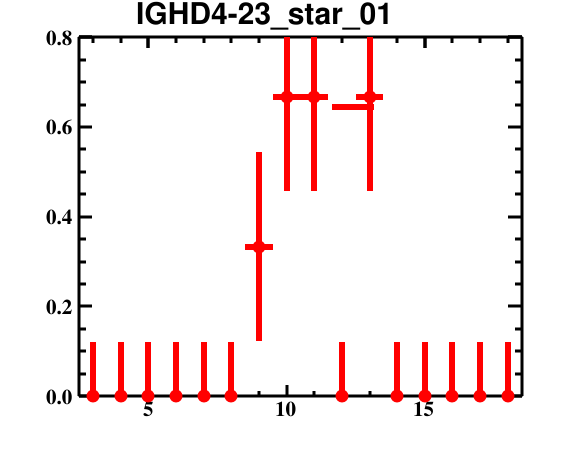

The file beside this chart, header and first rows:
bin_low_edge, contents, binerror, xtitle, binlabel
1.5, 0.0, 0.0, , 
2.5, 0.0, 0.1201, , 
3.5, 0.0, 0.1201, , 
4.5, 0.0, 0.1201, , 
5.5, 0.0, 0.1201, , 
6.5, 0.0, 0.1201, , 
7.5, 0.0, 0.1201, , 
8.5, 0.3333, 0.2102, , 
9.5, 0.6667, 0.2102, , 
10.5, 0.6667, 0.2102, , 
11.5, 0.0, 0.1201, , 
12.5, 0.6667, 0.2102, , 
13.5, 0.0, 0.1201, , 
14.5, 0.0, 0.1201, , 
15.5, 0.0, 0.1201, , 
16.5, 0.0, 0.1201, , 
17.5, 0.0, 0.1201, , 
18.5, 0.0, 0.0, , 
